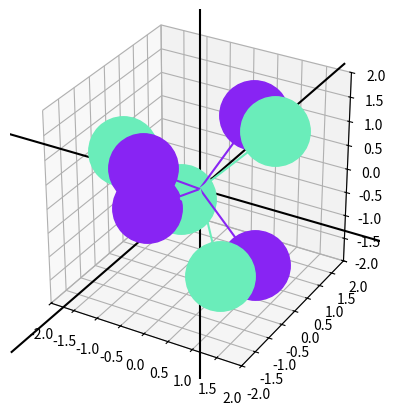

Generate this figure with matplotlib:
import matplotlib.pyplot as plt
import numpy as np
from numpy import *
from mpl_toolkits import mplot3d
import random

# Presets
ax = plt.axes(projection='3d')


def randomcolor():
    colorArr = ['1', '2', '3', '4', '5', '6', '7', '8', '9', 'A', 'B', 'C', 'D', 'E', 'F']
    color = ""
    for i in range(6):
        color += colorArr[random.randint(0, 14)]
    return "#" + color


class Group(object):
    def __init__(self):
        self.vectors = []

    def register(self, *v: ndarray):
        for i in v:
            self.vectors.append(i)

    def display(self):
        temp = []
        color_p = randomcolor()
        for i in self.vectors:
            for j in range(len(i)):
                temp.append(i[j])
            ax.quiver(0, 0, 0, temp[0], temp[1], temp[2], arrow_length_ratio=0.1, color=color_p)
            ax.scatter3D(temp[0], temp[1], temp[2], color=color_p, s=2500)
            temp = []

    def rotate(self, theta: 2 * pi):
        rotation_matrix = array([[np.cos(theta), -np.sin(theta), 0], [np.sin(theta), np.cos(theta), 0], [0, 0, 1]])
        for i in range(len(self.vectors)):
            self.vectors[i] = dot(rotation_matrix, self.vectors[i])


def initial():
    x = np.arange(-6, 6, 0.1)
    y = np.zeros(120)

    ax.plot(x, y, y, color='#000000')
    ax.plot(y, x, y, color='#000000')
    ax.plot(y, y, x, color='#000000')

    ax.set_xlim(-2, 2)
    ax.set_ylim(-2, 2)
    ax.set_zlim(-2, 2)
    plt.gca().set_box_aspect((1, 1, 1))

    plt.show()


def main():
    a1 = array([[1], [1], [1]])
    a2 = array([[-1], [-1], [1]])
    a3 = array([[1], [-1], [-1]])
    a4 = array([[-1], [1], [-1]])

    G1 = Group()
    G1.register(a1, a2, a3, a4)

    G1.display()
    G1.rotate(pi / 6)
    G1.display()

    initial()


if __name__ == '__main__':
    main()
